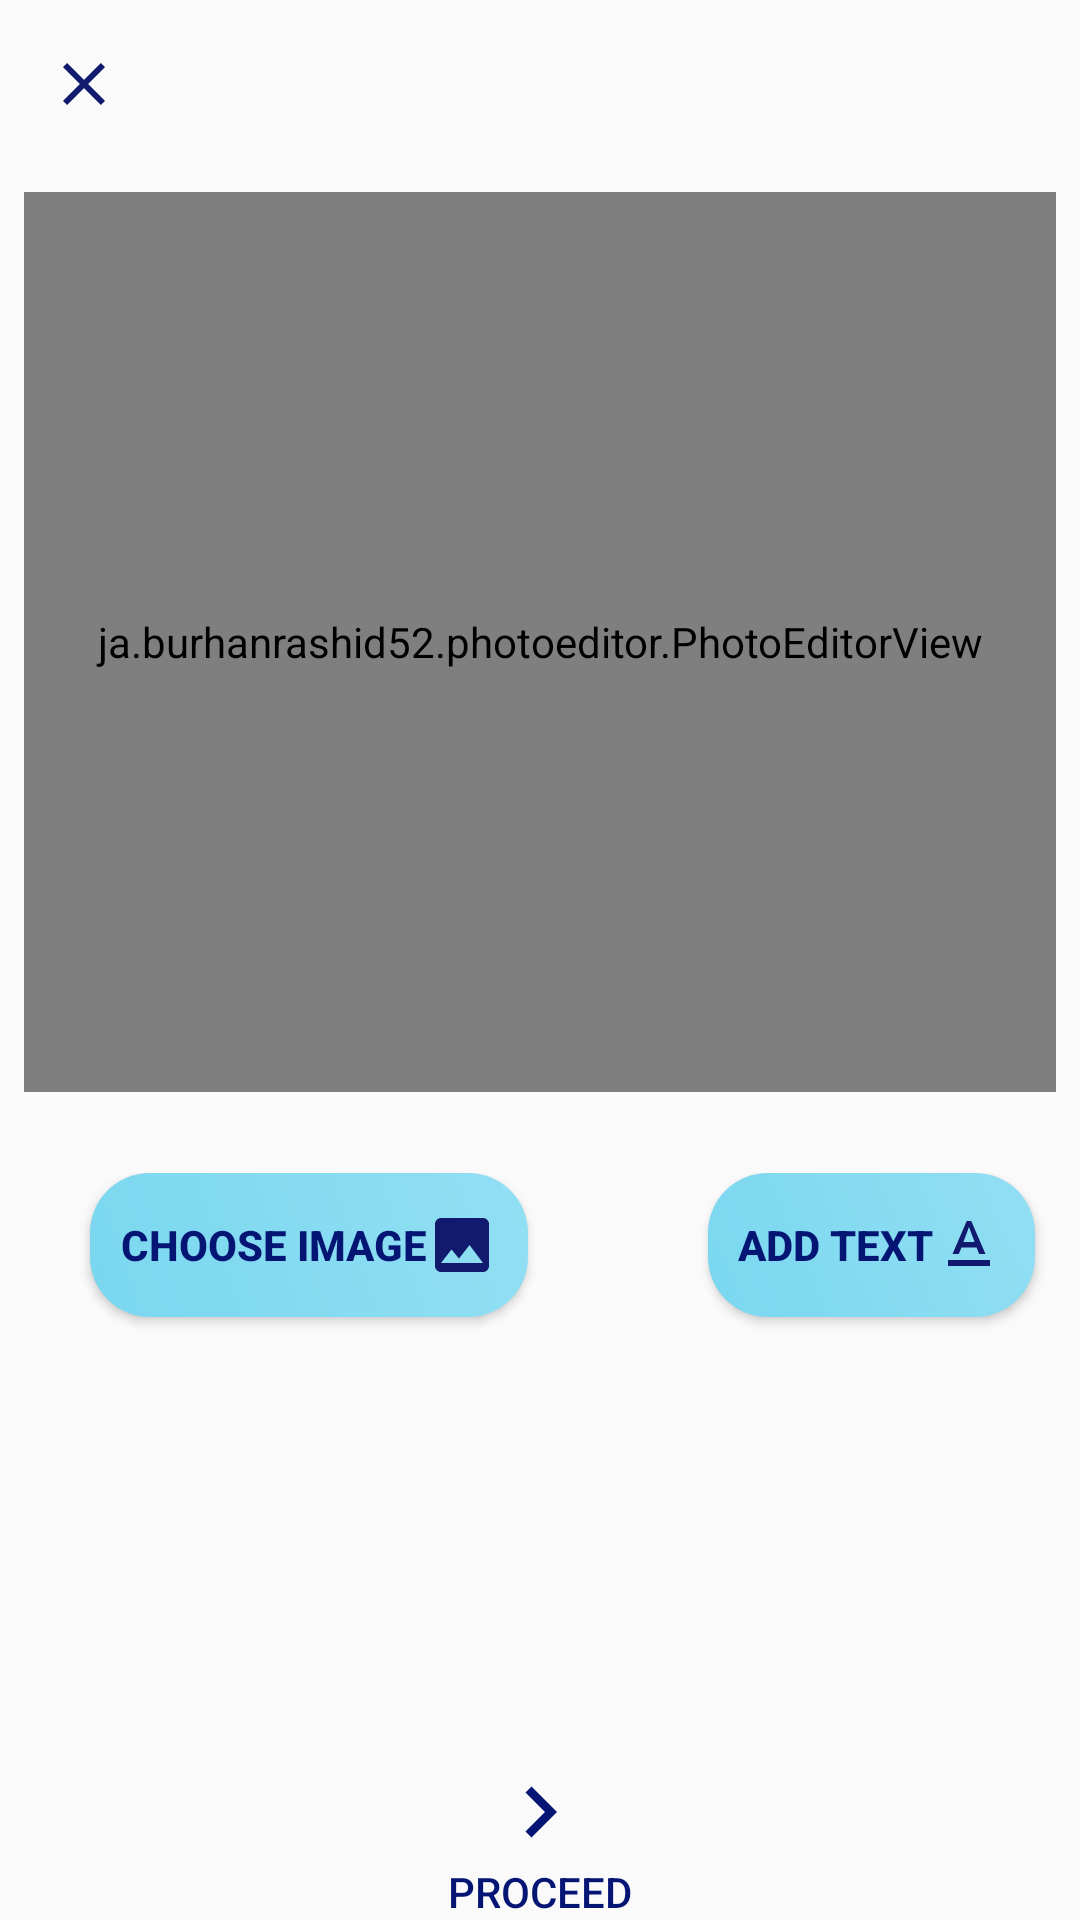

Reconstruct the res/layout file that produces this screen, plus the resources it refers to.
<!-- AndroidManifest.xml: application theme Theme.Writerspace -->
<!-- res/layout/image.xml -->
<?xml version="1.0" encoding="utf-8"?>
<RelativeLayout xmlns:android="http://schemas.android.com/apk/res/android"
    android:layout_width="match_parent"
    android:layout_height="match_parent"
    android:id="@+id/coordinator"
    xmlns:app="http://schemas.android.com/apk/res-auto"
    >

    <androidx.appcompat.widget.Toolbar
        android:layout_width="match_parent"
        android:layout_height="wrap_content"
        android:id="@+id/posttoolbar"
        android:background="?android:attr/windowBackground"
        app:labelVisibilityMode="unlabeled"
        >
        <RelativeLayout
            android:layout_width="match_parent"
            android:layout_height="match_parent">

            <ImageView
                android:layout_width="wrap_content"
                android:layout_height="wrap_content"
                android:id="@+id/close_photo"
                android:src="@drawable/close"
                />

        </RelativeLayout>

    </androidx.appcompat.widget.Toolbar>

    <LinearLayout
        android:id="@+id/linearl"
        android:layout_width="match_parent"
        android:layout_height="wrap_content"
        android:padding="8dp"
        android:layout_below="@+id/posttoolbar"
        android:orientation="vertical">
        <ja.burhanrashid52.photoeditor.PhotoEditorView
            android:layout_width="match_parent"
            android:layout_height="300dp"
            android:layout_gravity="center"
            android:id="@+id/img"
            android:textSize="16sp"
            android:textColor="@color/black"
            />
        <TextView
            android:layout_width="wrap_content"
            android:layout_height="wrap_content"
            android:id="@+id/txtimg"
            />
    </LinearLayout>
    <LinearLayout
        android:layout_width="match_parent"
        android:layout_height="match_parent"
        android:layout_below="@+id/linearl"
        android:id="@+id/frag"
        android:orientation="horizontal">
        <Button
            android:layout_width="wrap_content"
            android:layout_height="wrap_content"
            android:id="@+id/backg"
            android:background="@drawable/recordbtn2"
            android:layout_marginStart="30dp"
            android:textAlignment="gravity"
            android:textColor="@color/db"
            android:text="Choose Image"
            android:padding="10dp"
            android:drawableEnd="@drawable/backgroundimg"
            android:textStyle="bold"
            android:layout_marginLeft="80dp"
            android:drawableRight="@drawable/backgroundimg" />
        <Button
            android:id="@+id/textcolor"
            android:layout_width="wrap_content"
            android:layout_height="wrap_content"
            android:background="@drawable/recordbtn2"
            android:text="Add Text"
            android:layout_marginLeft="60dp"
            android:padding="10dp"
            android:drawableEnd="@drawable/textformat"
            android:textAlignment="gravity"
            android:textColor="@color/db"
            android:textStyle="bold"
            android:drawableRight="@drawable/backgroundimg" />

    </LinearLayout>
    <com.google.android.material.appbar.AppBarLayout
        android:layout_width="match_parent"
        android:layout_height="wrap_content"
        android:layout_alignParentBottom="true"
        android:id="@+id/bottom"
        >
        <Button
            android:id="@+id/postimg"
            android:layout_width="match_parent"
            android:layout_height="wrap_content"
            android:layout_below="@id/frame_layout"
            android:background="?android:attr/windowBackground"
            android:text="proceed"
            android:clickable="true"
            android:textColor="@color/db"
            android:drawableTop="@drawable/next"
            />
    </com.google.android.material.appbar.AppBarLayout>

</RelativeLayout>
<!-- resources referenced by this layout -->
<resources>
  <color name="black">#FF000000</color>
  <color name="db">#041574</color>
  <!-- drawable backgroundimg (drawable) -->
  <vector android:height="24dp" android:tint="#111A6E"
      android:viewportHeight="24" android:viewportWidth="24"
      android:width="24dp" xmlns:android="http://schemas.android.com/apk/res/android">
      <path android:fillColor="@android:color/white" android:pathData="M21,19V5c0,-1.1 -0.9,-2 -2,-2H5c-1.1,0 -2,0.9 -2,2v14c0,1.1 0.9,2 2,2h14c1.1,0 2,-0.9 2,-2zM8.5,13.5l2.5,3.01L14.5,12l4.5,6H5l3.5,-4.5z"/>
  </vector>
  <!-- drawable close (drawable) -->
  <vector android:height="24dp" android:tint="#111A6E"
      android:viewportHeight="24" android:viewportWidth="24"
      android:width="24dp" xmlns:android="http://schemas.android.com/apk/res/android">
      <path android:fillColor="@android:color/white" android:pathData="M19,6.41L17.59,5 12,10.59 6.41,5 5,6.41 10.59,12 5,17.59 6.41,19 12,13.41 17.59,19 19,17.59 13.41,12z"/>
  </vector>
  <!-- drawable next (drawable) -->
  <vector android:autoMirrored="true" android:height="34dp"
      android:tint="@color/db" android:viewportHeight="24"
      android:viewportWidth="24" android:width="34dp" xmlns:android="http://schemas.android.com/apk/res/android">
      <path android:fillColor="@android:color/white" android:pathData="M10,6L8.59,7.41 13.17,12l-4.58,4.59L10,18l6,-6z"/>
  </vector>
  <!-- drawable recordbtn2 (drawable) -->
  <?xml version="1.0" encoding="utf-8"?>
  <shape xmlns:android="http://schemas.android.com/apk/res/android">
      <gradient
          android:startColor="#7AD7F0"
          android:endColor="#92DFF3"
          android:angle="45"
          />
      <corners android:bottomLeftRadius="20dip"
          android:topRightRadius="20dip"
          android:topLeftRadius="20dip"
          android:bottomRightRadius="20dip"
          />
  </shape>
  <!-- drawable textformat (drawable) -->
  <vector android:height="24dp" android:tint="#111A6E"
      android:viewportHeight="24" android:viewportWidth="24"
      android:width="24dp" xmlns:android="http://schemas.android.com/apk/res/android">
      <path android:fillColor="@android:color/white" android:pathData="M5,17v2h14v-2L5,17zM9.5,12.8h5l0.9,2.2h2.1L12.75,4h-1.5L6.5,15h2.1l0.9,-2.2zM12,5.98L13.87,11h-3.74L12,5.98z"/>
  </vector>
  <style name="Theme.Writerspace" parent="Theme.AppCompat.Light.NoActionBar">
          <item name="windowActionBar">false</item>
  
          
          <item name="colorPrimary">@color/dark_blue</item>
          <item name="colorPrimaryVariant">@color/purple_700</item>
          <item name="colorOnPrimary">@color/white</item>
          
          <item name="colorSecondary">@color/teal_200</item>
          <item name="colorSecondaryVariant">@color/teal_700</item>
          <item name="colorOnSecondary">@color/black</item>
          
          <item name="android:statusBarColor" tools:targetApi="l">?attr/colorPrimaryVariant</item>
          
      </style>
  <color name="dark_blue">#0129A2</color>
  <color name="purple_700">#FF3700B3</color>
  <color name="white">#FFFFFFFF</color>
  <color name="teal_200">#FF03DAC5</color>
  <color name="teal_700">#FF018786</color>
</resources>
